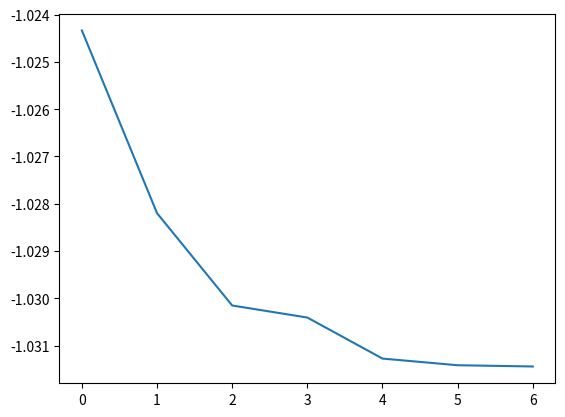

Recreate this plot in Python.
import numpy as np


def objective(x):
    return 4 * x[0] ** 2 - 2.1 * x[0] ** 4 + (1 / 3) * x[0] ** 6 + x[0] * x[1] - 4 * x[1] ** 2 + 4 * x[1] ** 4


class SCA:
    def __init__(self, n_pop, bounds, n_iter, a=2, r1=2):
        self.n_pop = n_pop
        self.bounds = np.array(bounds)
        self.n_iter = n_iter
        self.dim = len(bounds)
        self.best = None
        self.a = a
        self.r1 = r1
        self.best = None

    def init_variable(self, size):
        pop = np.random.uniform(self.bounds[:, 0], self.bounds[:, 1], (size, self.dim))
        return pop

    def update_position(self):
        r2 = 2 * np.pi * np.random.uniform(0, 1, (self.n_pop, self.dim))
        r3 = 2 * np.random.uniform(0, 1, size=(self.n_pop, self.dim))
        r4 = np.random.uniform(0, 1, size=(self.n_pop, self.dim))
        r4_sin = np.where(r4 < 0.5, 1, 0) * np.sin(r2)
        r4_cos = np.where(r4 >= 0.5, 1, 0) * np.cos(r2)
        self.positions = self.positions + self.r1 * (r4_sin + r4_cos) * abs(r3 * self.p - self.positions)
        self.positions = np.clip(self.positions, self.bounds[:, 0], self.bounds[:, 1])

    def update_p(self):
        fitness = np.apply_along_axis(objective, 1, self.positions)
        self.p = np.copy(self.positions[np.argmin(fitness)])

    def run(self):
        self.positions = self.init_variable(self.n_pop)
        self.update_p()
        self.best = np.copy(self.p)
        count = 0
        self.cost = []
        while count < self.n_iter:
            self.r1 = self.a - count * (self.a / self.n_iter)
            self.update_position()
            self.update_p()
            if objective(self.best) > objective(self.p):
                self.best = np.copy(self.p)
                self.cost.append(objective(self.best))
            else:
                self.p = np.copy(self.best)

            count += 1


if __name__ == '__main__':
    sca = SCA(n_pop=15, bounds=[[-5, 5]] * 2, n_iter=200)
    sca.run()

    import matplotlib.pyplot as plt

    plt.plot(sca.cost)
